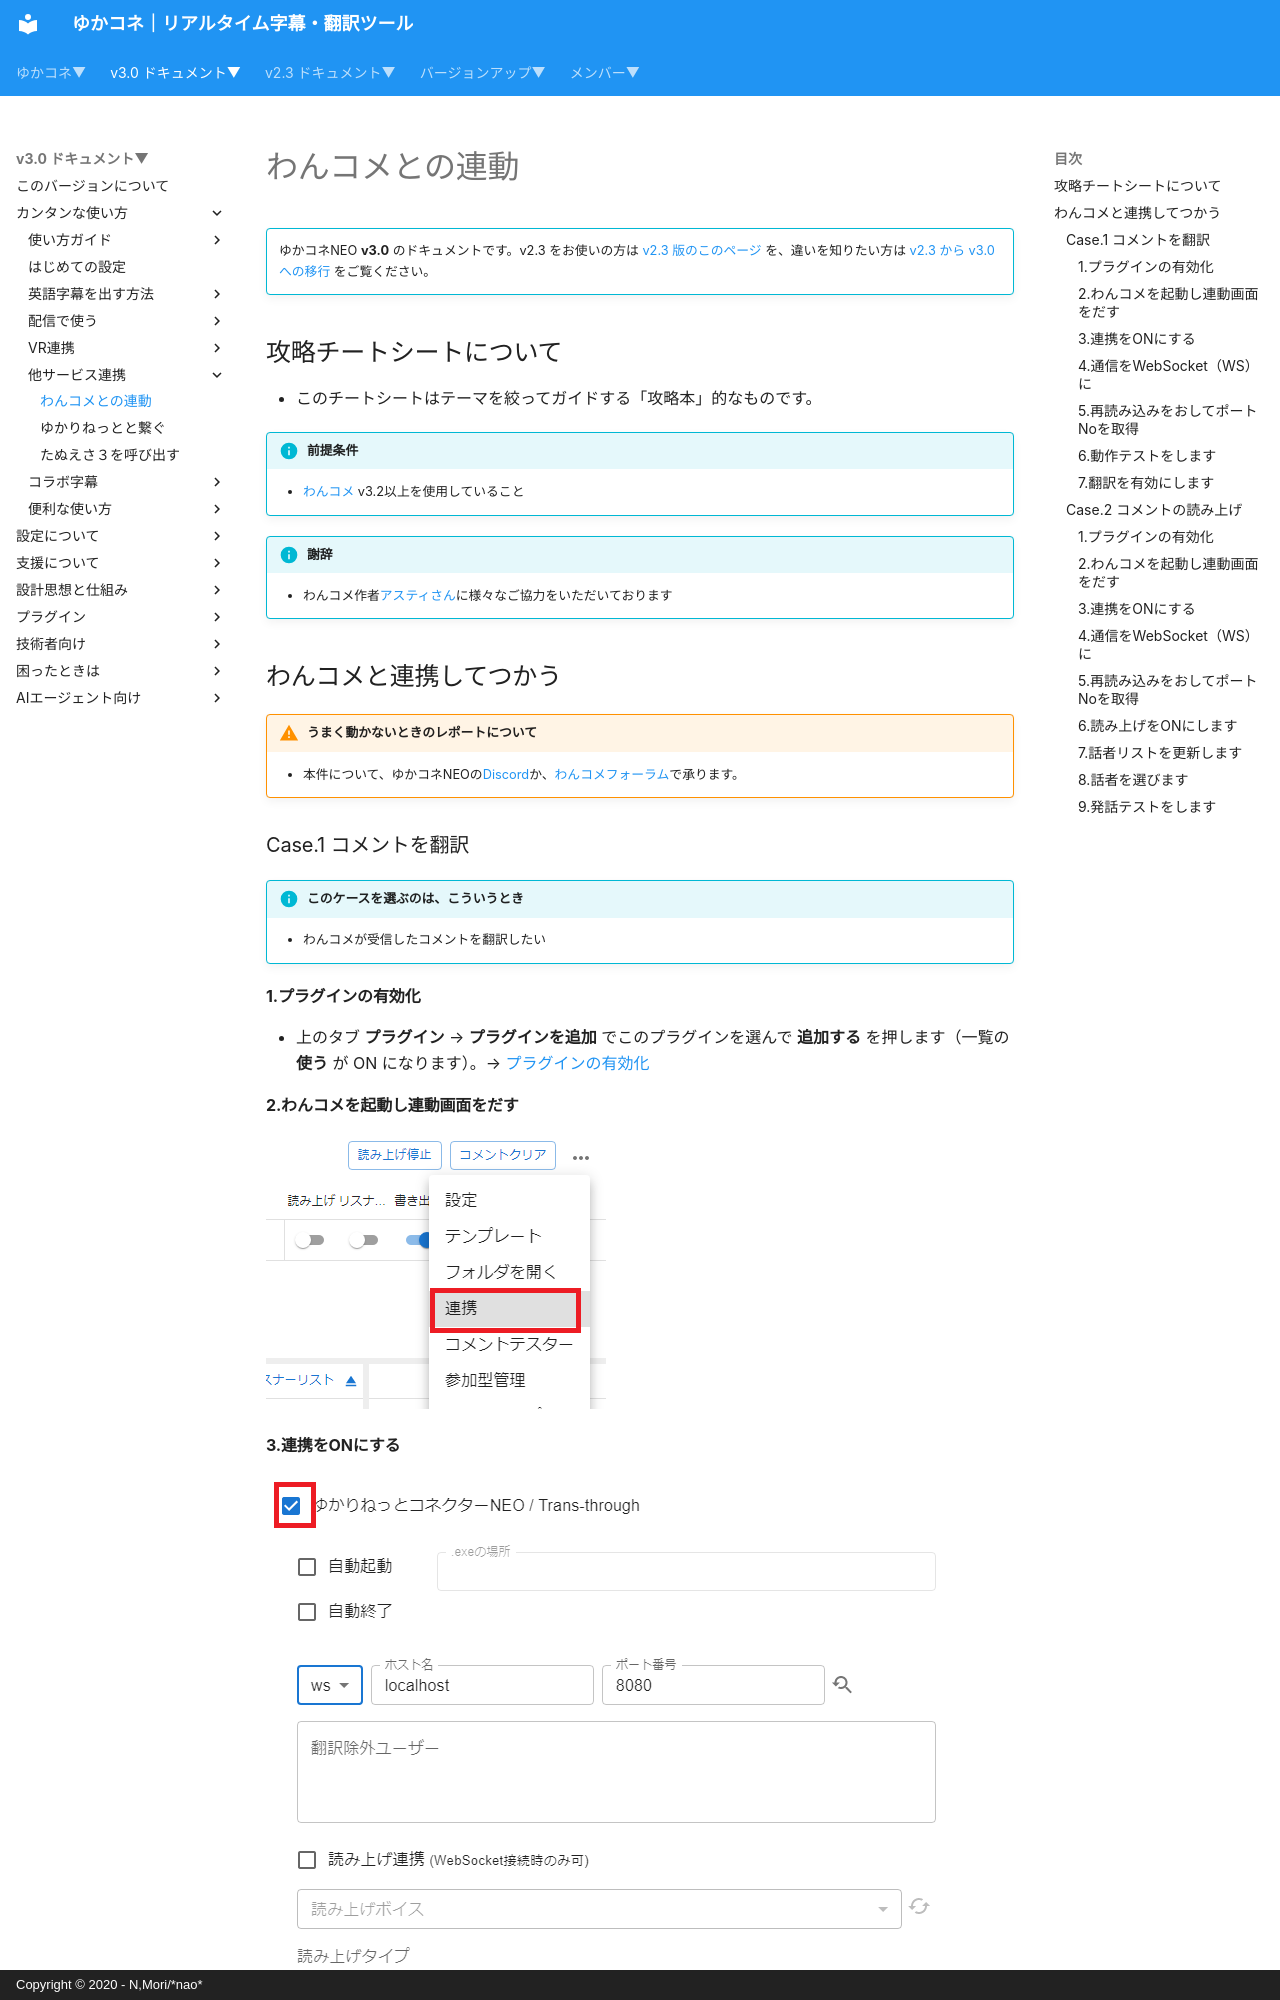

repository: nmori/yncneo-Docs-Src · page: v3.0/cs/cs_onecomme/index.html · generator: mkdocs · copyright: Copyright © 2020 - N,Mori/*nao*

<!-- version-banner -->
!!! info ""
    ゆかコネNEO **v3.0** のドキュメントです。v2.3 をお使いの方は [v2.3 版のこのページ](../../v2.3/cs/cs_onecomme.md) を、違いを知りたい方は [v2.3 から v3.0 への移行](../../mig/mig_neo_v3.0.md) をご覧ください。

## 攻略チートシートについて

* このチートシートはテーマを絞ってガイドする「攻略本」的なものです。

!!! Info "前提条件"
    * [わんコメ](https://onecomme.com/) v3.2以上を使用していること

!!! Info "謝辞"
    * わんコメ作者[アスティさん](https://twitter.com/AstieDog)に様々なご協力をいただいております

## わんコメと連携してつかう

!!! Warning "うまく動かないときのレポートについて"
    * 本件について、ゆかコネNEOの[Discord](http://discord.gg/h4r5HnR)か、[わんコメフォーラム](https://forum.onecomme.com/)で承ります。
